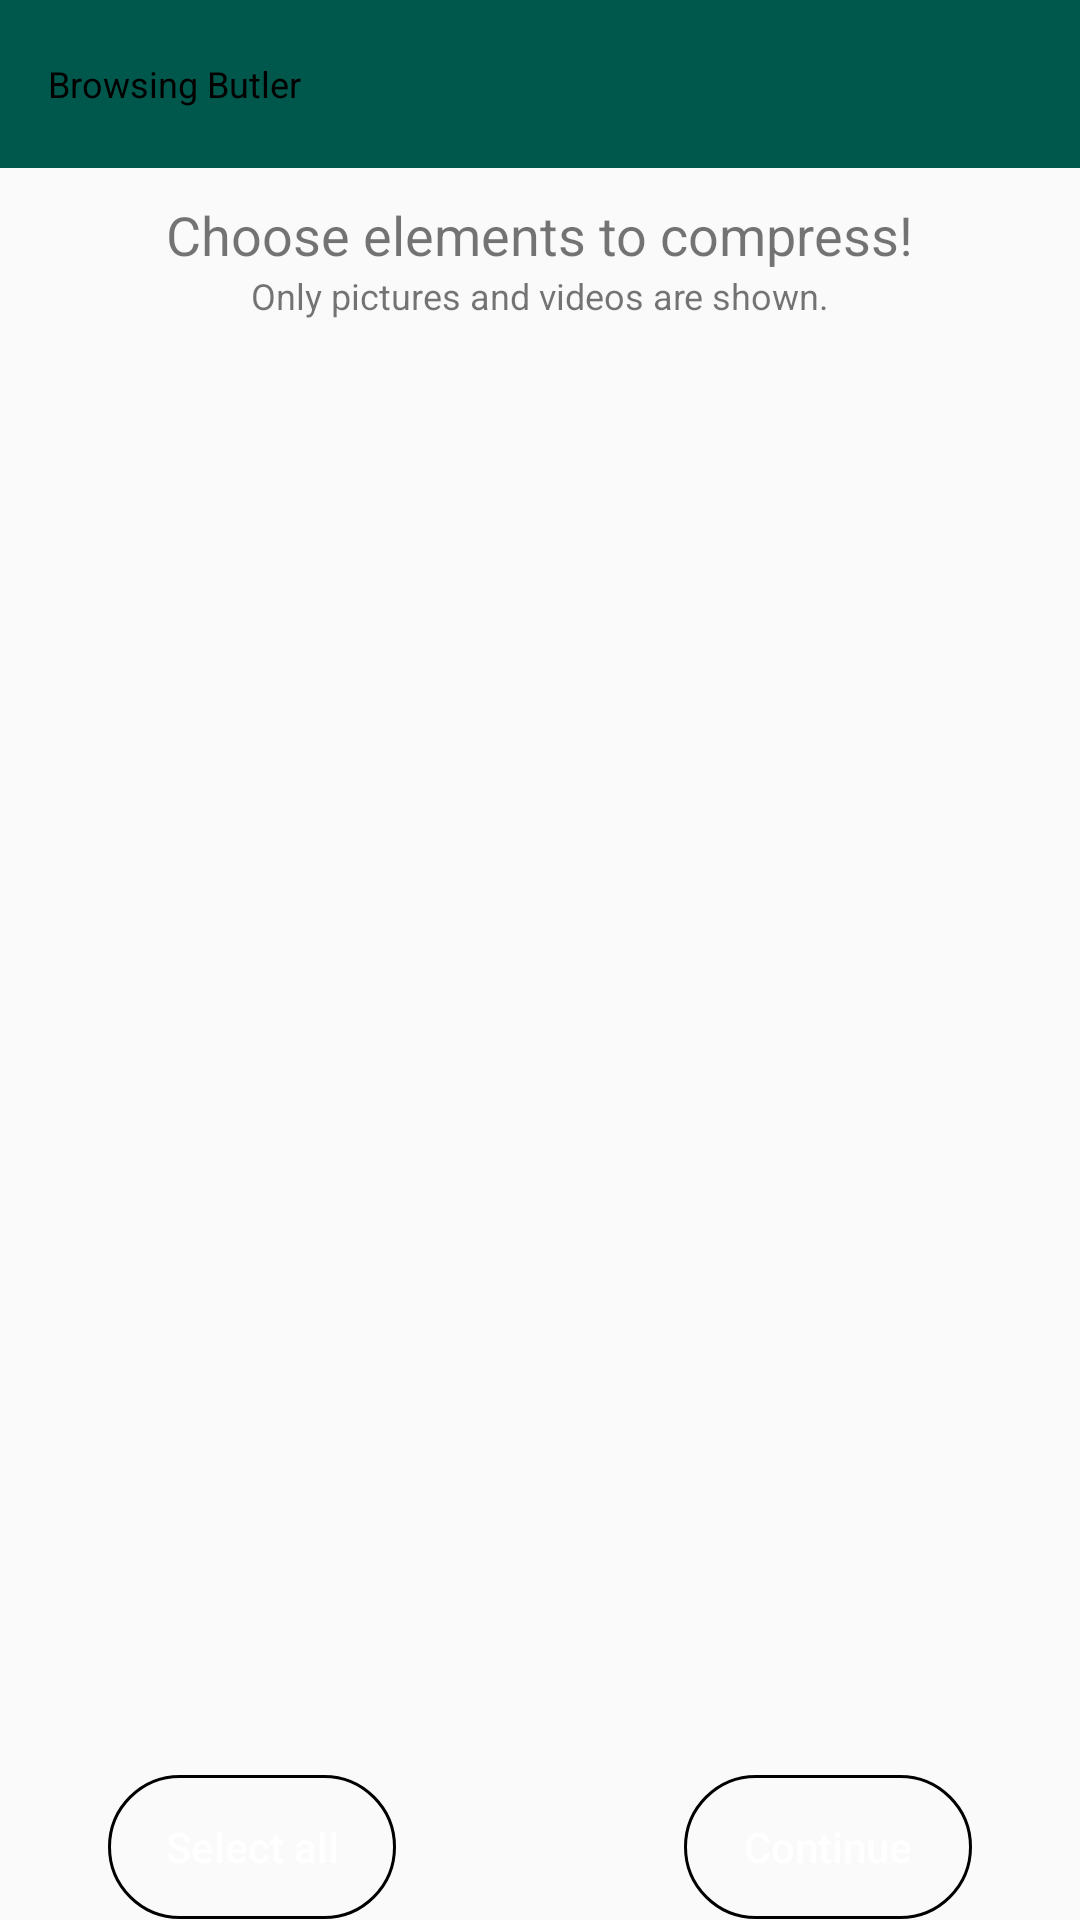

Write the Android layout XML for this screen, with the resource values it uses.
<!-- AndroidManifest.xml: application theme AppTheme -->
<!-- res/layout/activity_mediapicker.xml -->
<?xml version="1.0" encoding="utf-8"?>
<LinearLayout xmlns:android="http://schemas.android.com/apk/res/android"
    xmlns:app="http://schemas.android.com/apk/res-auto"
    android:orientation="vertical"
    android:layout_width="match_parent"
    android:layout_height="match_parent">

    <include layout="@layout/toolbar" />

    <androidx.constraintlayout.widget.ConstraintLayout
        android:layout_width="match_parent"
        android:layout_height="50dp">

        <LinearLayout
            android:layout_width="match_parent"
            android:layout_height="match_parent"
            android:orientation="vertical">

            <TextView
                android:id="@+id/textView"
                android:layout_width="wrap_content"
                android:layout_height="wrap_content"
                android:layout_gravity="center"
                android:layout_marginTop="8dp"
                android:text="Choose elements to compress!"
                android:textSize="18sp" />

            <TextView
                android:id="@+id/textView3"
                android:layout_width="match_parent"
                android:layout_height="wrap_content"
                android:gravity="center"
                android:text="Only pictures and videos are shown."
                android:textSize="12sp" />
        </LinearLayout>

    </androidx.constraintlayout.widget.ConstraintLayout>

    <androidx.recyclerview.widget.RecyclerView
        android:id="@+id/image_picker_recycle_view"
        android:layout_width="match_parent"
        android:layout_height="475dp"
        android:layout_marginLeft="8dp"
        android:layout_marginTop="8dp"
        android:layout_marginRight="8dp"
        app:layout_behavior="@string/appbar_scrolling_view_behavior">

    </androidx.recyclerview.widget.RecyclerView>

    <androidx.constraintlayout.widget.ConstraintLayout
        android:layout_width="match_parent"
        android:layout_height="match_parent">

        <Button
            android:id="@+id/continue_compress"
            android:layout_width="wrap_content"
            android:layout_height="wrap_content"
            android:layout_marginEnd="36dp"
            android:background="@drawable/button_outline_green"
            android:minWidth="96dp"
            android:text="Continue"
            android:textAllCaps="false"
            android:textColor="@android:color/white"
            app:layout_constraintBottom_toBottomOf="parent"
            app:layout_constraintEnd_toEndOf="parent"
            app:layout_constraintTop_toTopOf="parent" />

        <Button
            android:id="@+id/select_all"
            android:layout_width="wrap_content"
            android:layout_height="wrap_content"
            android:layout_marginStart="36dp"
            android:background="@drawable/button_outline_green"
            android:minWidth="96dp"
            android:text="@android:string/selectAll"
            android:textAllCaps="false"
            android:textColor="@android:color/white"
            app:layout_constraintBottom_toBottomOf="parent"
            app:layout_constraintStart_toStartOf="parent"
            app:layout_constraintTop_toTopOf="parent" />
    </androidx.constraintlayout.widget.ConstraintLayout>

</LinearLayout>
<!-- res/layout/toolbar.xml (included above) -->
<?xml version="1.0" encoding="utf-8"?>
<merge xmlns:android="http://schemas.android.com/apk/res/android"
    xmlns:app="http://schemas.android.com/apk/res-auto">

    <androidx.appcompat.widget.Toolbar
        android:id="@+id/toolbar"
        android:layout_width="match_parent"
        android:layout_height="?attr/actionBarSize"
        android:background="@color/colorPrimaryDark"
        android:textAlignment="center"
        android:theme="@style/ThemeOverlay.AppCompat.ActionBar"
        app:title="Browsing Butler"
        app:titleTextAppearance="@style/TextAppearance.AppCompat.Caption"
        app:subtitleTextAppearance="@style/TextAppearance.AppCompat.Large"
        app:titleTextColor="@android:color/black" />

    <View
        android:layout_width="match_parent"
        android:layout_height="2dp"
        android:background="@drawable/toolbar_dropshadow" />

</merge>
<!-- resources referenced by this layout -->
<resources>
  <color name="colorPrimaryDark">#00574B</color>
  <!-- drawable button_outline_green (drawable) -->
  <?xml version="1.0" encoding="UTF-8"?>
  <layer-list xmlns:android="http://schemas.android.com/apk/res/android">
      <item android:drawable="?attr/selectableItemBackgroundBorderless" />
      <item>
          <shape>
              <gradient
                  android:startColor="@color/buttonColor"
                  android:endColor="@color/buttonColor"
                  android:angle="270" />
              <stroke
                  android:width="1dp"
                  android:color="@color/buttonColor" />
              <corners android:radius="35dp" />
              <padding
                  android:left="2dp"
                  android:right="2dp"
                  android:top="2dp"
                  android:bottom="2dp" />
          </shape>
      </item>
  </layer-list>
  <style name="AppTheme" parent="Theme.AppCompat.Light.NoActionBar">
          
          <item name="colorPrimary">@color/colorPrimary</item>
          <item name="colorPrimaryDark">@color/colorPrimaryDark</item>
          <item name="colorAccent">@color/colorAccent</item>
          <item name="android:statusBarColor">#D6D6D6</item>
  
      </style>
  <color name="colorPrimary">#008577</color>
  <color name="colorAccent">#D81B60</color>
</resources>
